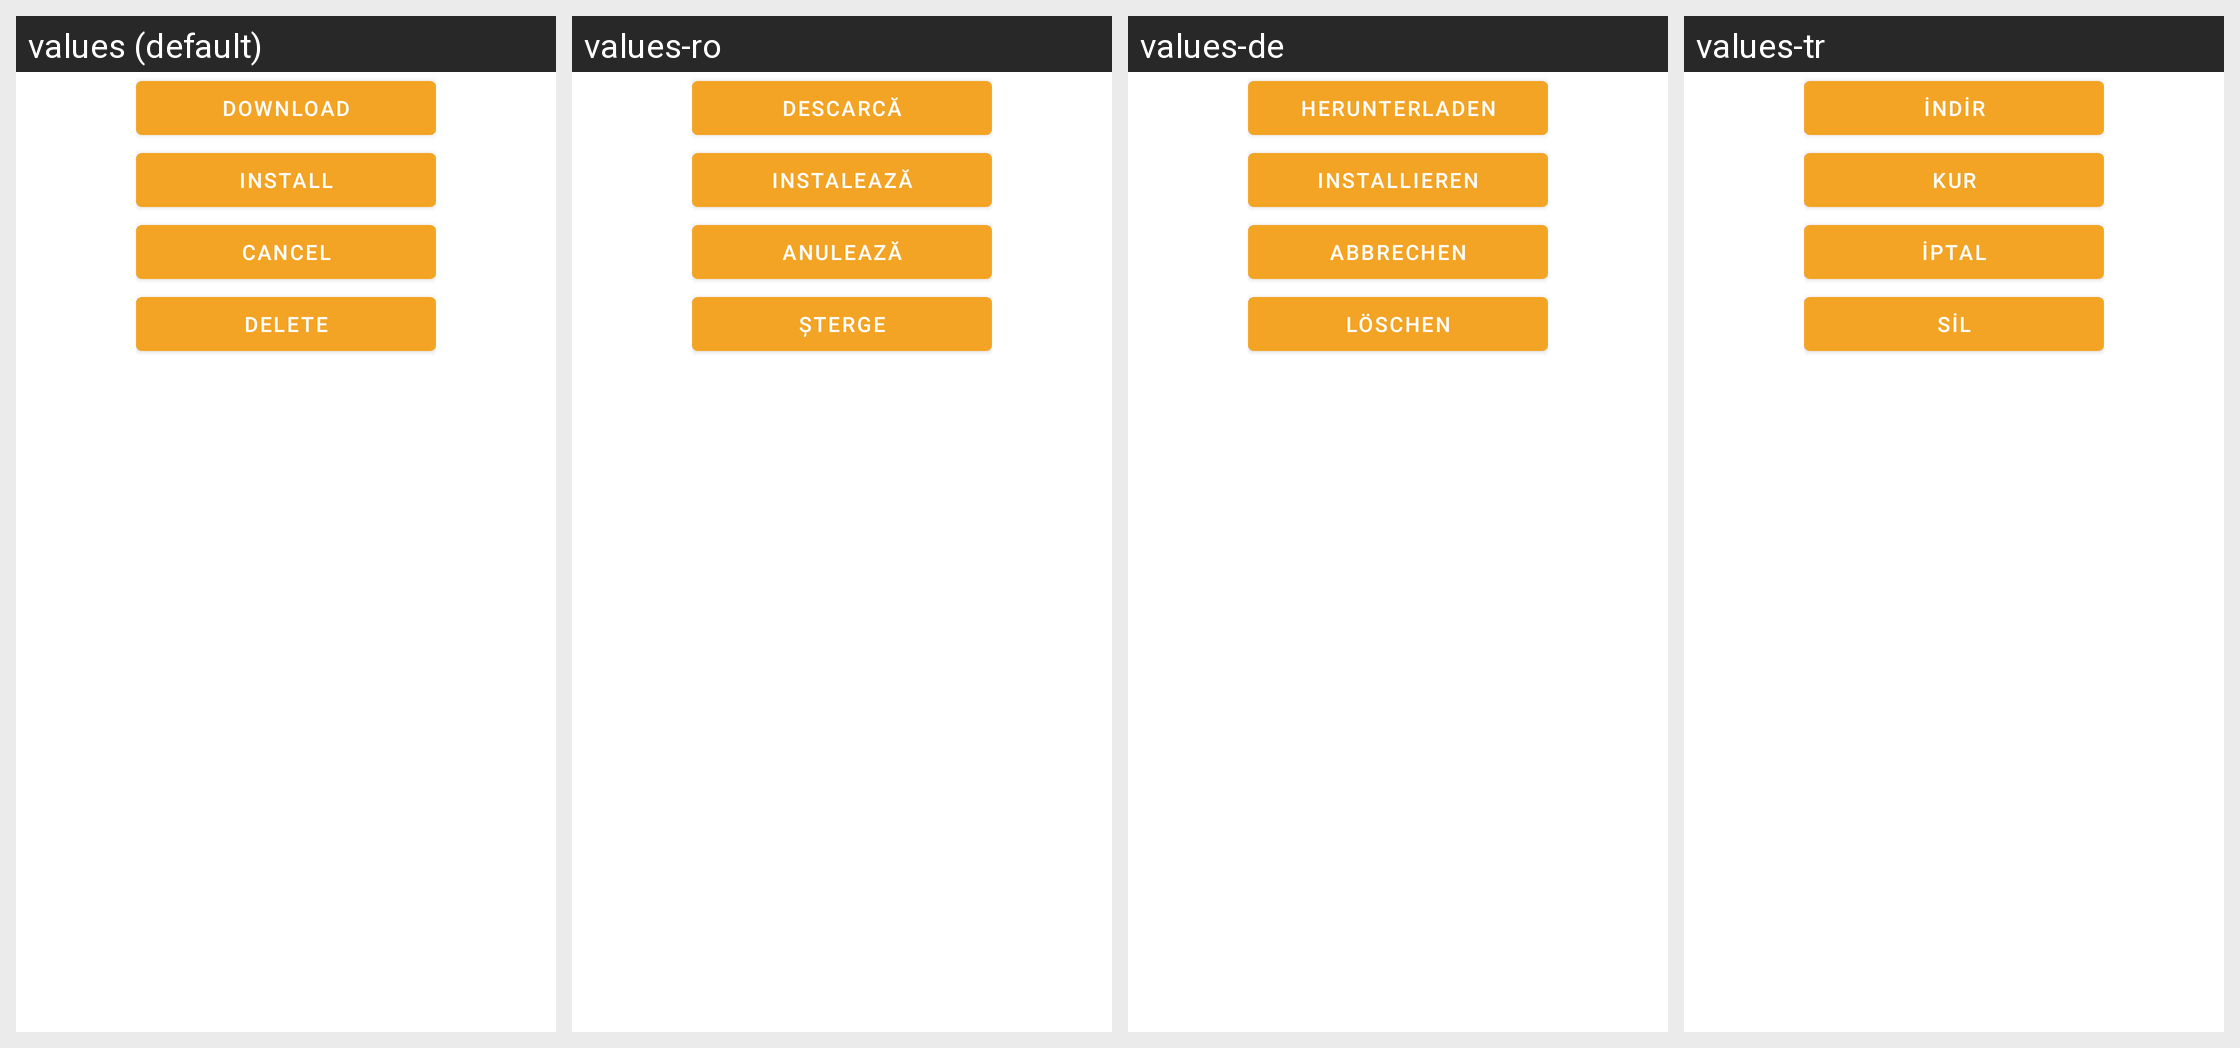

Here is an Android app screen in its default locale and in the app's own translations. Write out the translated-string differences for the strings that appear on this screen.
Android screen res/layout/ota_available_menu.xml rendered under 4 locales, left to right: values (default), values-ro, values-de, values-tr. Device: Nexus 5 (rendered at 1080×1920; each locale shown at half size, 540×960, under a caption strip naming it); theme SamsungTheme.
Other locales in the repository, not shown: values-ar, values-ar-rSY, values-es, values-es-rMX, values-fa, values-fil, values-fr, values-hi, values-hu, values-id, values-it, values-ku, values-ru, values-ur.
Strings drawn on this screen, with the default value and each locale's value (text and hints the layout hard-codes, and strings that could not be matched under every locale, appear in the picture but are not listed):

download
  values: Download
  values-ro: Descarcă
  values-de: Herunterladen
  values-tr: İndir

install
  values: Install
  values-ro: Instalează
  values-de: Installieren
  values-tr: Kur

cancel
  values: Cancel
  values-ro: Anulează
  values-de: Abbrechen
  values-tr: İptal

delete
  values: Delete
  values-ro: Șterge
  values-de: Löschen
  values-tr: Sil
